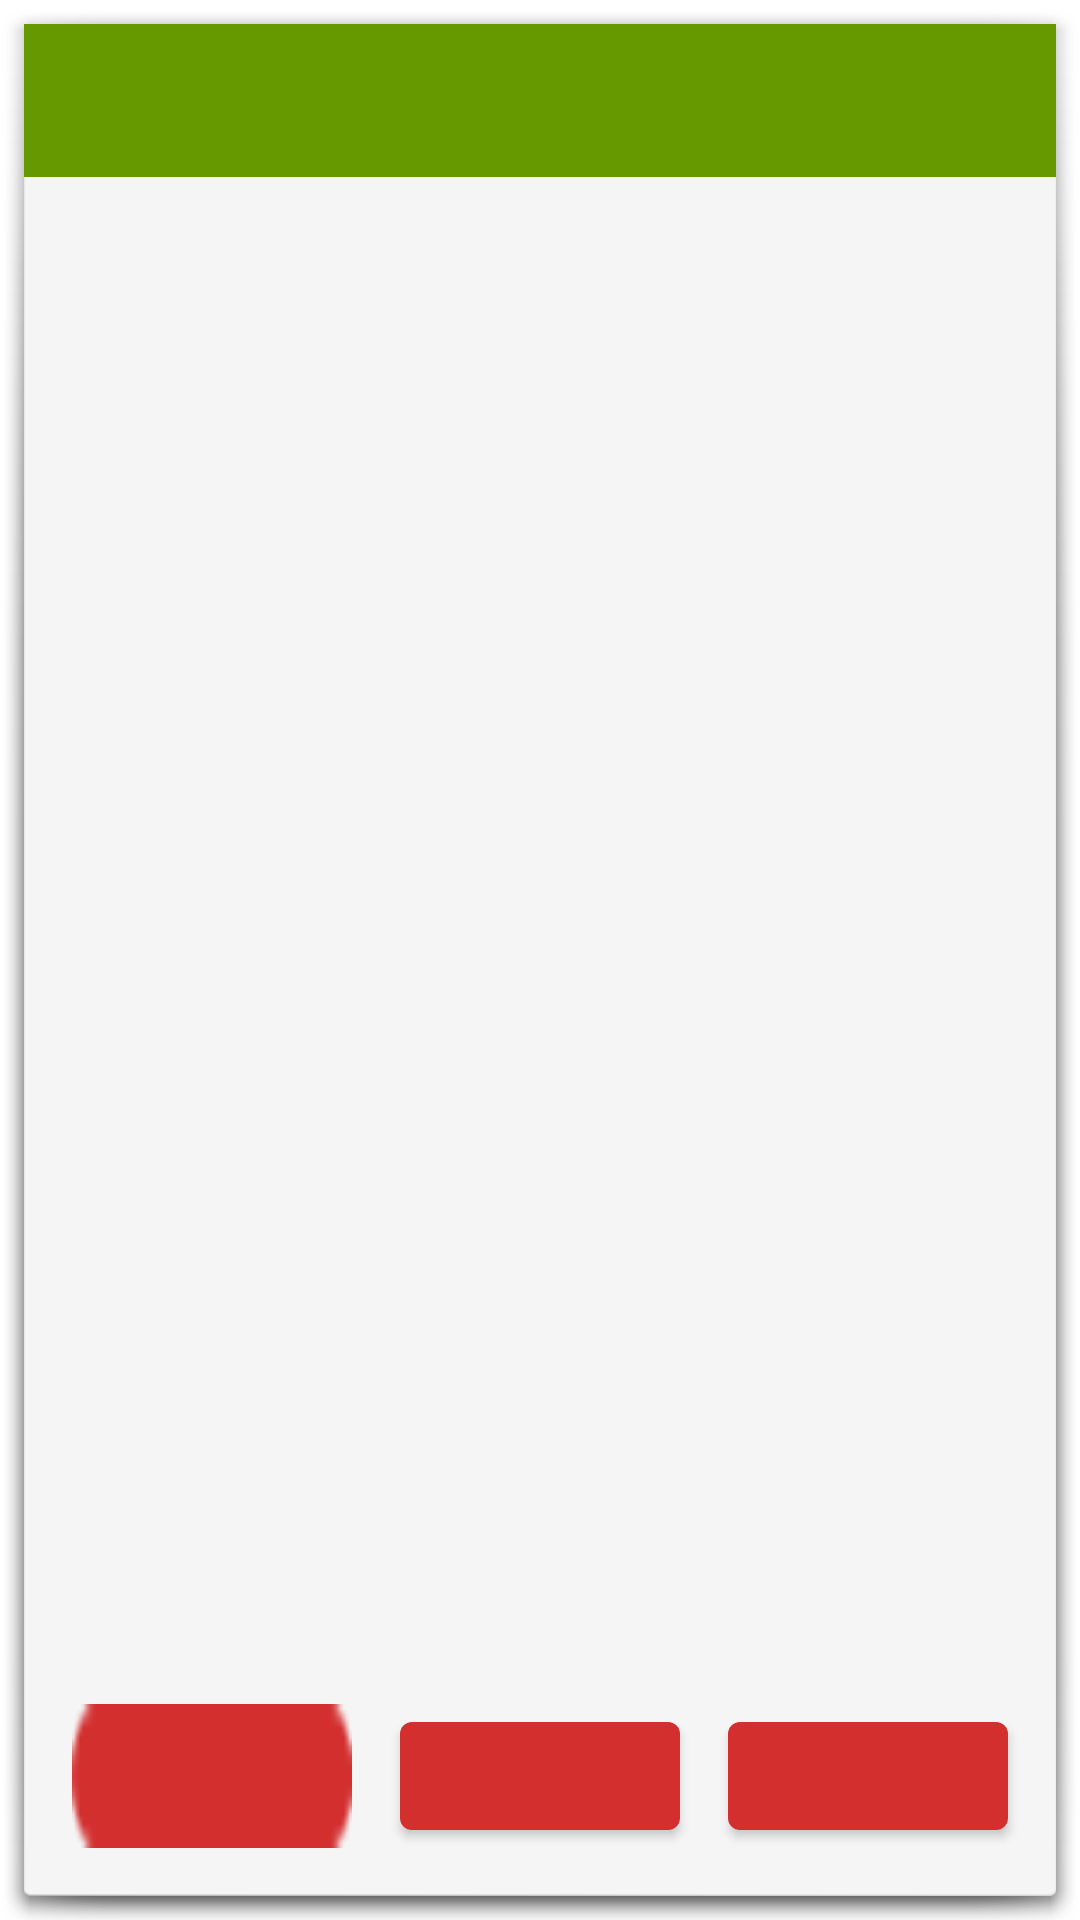

This screen was rendered from an Android layout file. Write that file and the resources it references.
<!-- AndroidManifest.xml: application theme Theme.ImHere -->
<!-- res/layout/dialog_multi_select.xml -->
<layout xmlns:android="http://schemas.android.com/apk/res/android"
    xmlns:app="http://schemas.android.com/apk/res-auto"
    xmlns:tools="http://schemas.android.com/tools">
    <data>
        <variable
            name="viewmodel"
            type="com.great_systems.imhere.dialogs.multiselect.MultiSelectDialogViewModel" />
    </data>
    <androidx.constraintlayout.widget.ConstraintLayout
        android:layout_width="match_parent"
        android:layout_height="match_parent"
        android:minHeight="500dp"
        android:background="@android:drawable/dialog_holo_light_frame"
        android:id="@+id/cl_multi_select_dialog_root"
        tools:context=".ui.dialogs.multi_select.MultiSelectDialog">

        <TextView
            android:id="@+id/tv_title"
            android:padding="16dp"
            android:background="@android:color/holo_green_dark"
            android:layout_width="match_parent"
            android:layout_height="wrap_content"
            app:layout_constraintTop_toTopOf="parent"
            app:layout_constraintEnd_toEndOf="parent"
            app:layout_constraintStart_toStartOf="parent"
            tools:ignore="MissingConstraints" />

        <androidx.recyclerview.widget.RecyclerView
            android:id="@+id/rv_check_list"
            android:layout_width="0dp"
            android:layout_height="0dp"
            app:layout_constraintBottom_toTopOf="@+id/linearLayout"
            app:layout_constraintEnd_toEndOf="parent"
            app:layout_constraintStart_toStartOf="parent"
            app:layout_constraintTop_toBottomOf="@+id/tv_title"
            tools:ignore="MissingConstraints" />

        <LinearLayout
            android:id="@+id/linearLayout"
            android:layout_width="match_parent"
            android:layout_height="wrap_content"
            android:orientation="horizontal"
            android:padding="8dp"
            app:layout_constraintBottom_toBottomOf="parent"
            app:layout_constraintEnd_toEndOf="parent"
            app:layout_constraintStart_toStartOf="parent">

            <Button
                android:id="@+id/btn_positive"
                android:layout_width="wrap_content"
                android:layout_height="wrap_content"
                android:layout_margin="8dp"
                android:layout_weight="1"
                android:background="@android:drawable/button_onoff_indicator_on"
                tools:ignore="MissingConstraints" />

            <Button
                android:id="@+id/btn_negative"
                android:layout_width="wrap_content"
                android:layout_height="wrap_content"
                android:layout_margin="8dp"
                android:layout_weight="1"
                tools:ignore="MissingConstraints" />

            <Button
                android:id="@+id/btn_neutral"
                android:layout_width="wrap_content"
                android:layout_height="wrap_content"
                android:layout_margin="8dp"
                android:layout_weight="1"
                tools:ignore="MissingConstraints" />
        </LinearLayout>
    </androidx.constraintlayout.widget.ConstraintLayout>
</layout>
<!-- resources referenced by this layout -->
<resources>
  <style name="Theme.ImHere" parent="Theme.MaterialComponents.DayNight.DarkActionBar">
          
          <item name="colorPrimary">@color/purple_500</item>
          <item name="colorPrimaryVariant">@color/purple_700</item>
          <item name="colorOnPrimary">@color/white</item>
          
          <item name="colorSecondary">@color/teal_200</item>
          <item name="colorSecondaryVariant">@color/teal_700</item>
          <item name="colorOnSecondary">@color/black</item>
          
          <item name="android:statusBarColor">?attr/colorPrimaryVariant</item>
          
      </style>
  <color name="purple_500">#D32F2F</color>
  <color name="purple_700">#630000</color>
  <color name="white">#FFFFFFFF</color>
  <color name="teal_200">#F57F17</color>
  <color name="teal_700">#E65100</color>
  <color name="black">#FF000000</color>
</resources>
